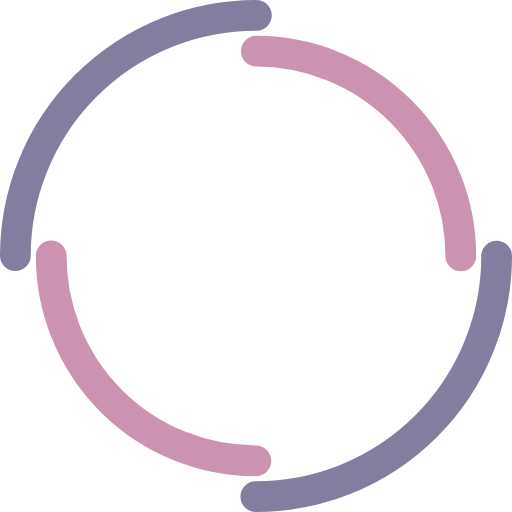
t = 0.00 s
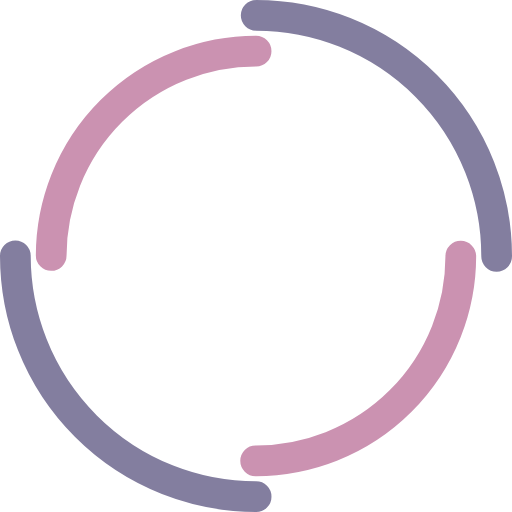
t = 0.35 s
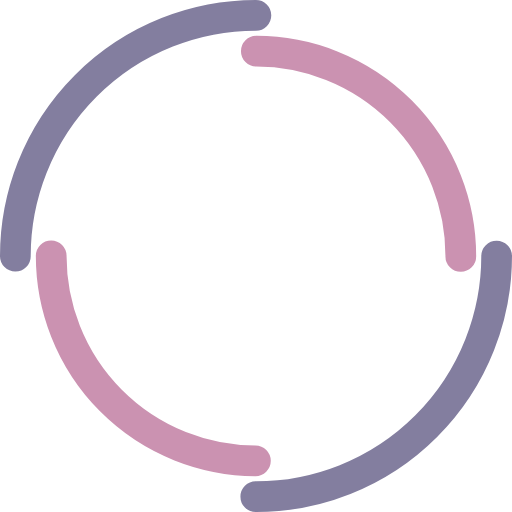
t = 0.70 s
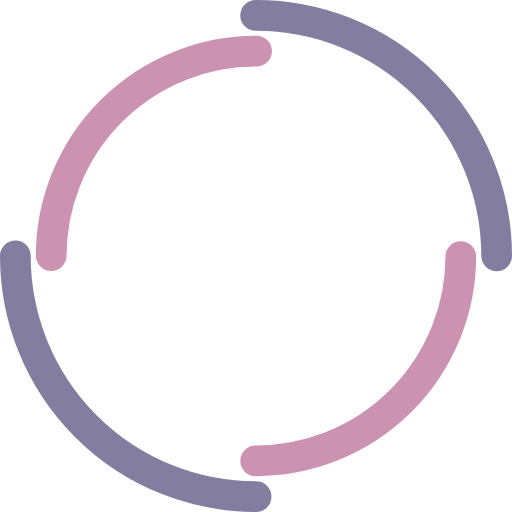
t = 1.06 s

The animated SVG that drew these frames (rendered in a browser with its animation timeline set to each time). Animation: 2 SMIL elements (animateTransform=2); one cycle of 1.41 s, repeats indefinitely.

<?xml version="1.0" encoding="utf-8"?>
<svg xmlns="http://www.w3.org/2000/svg" xmlns:xlink="http://www.w3.org/1999/xlink" style="margin: auto; background: none; display: block; shape-rendering: auto;" width="194px" height="194px" viewBox="0 0 100 100" preserveAspectRatio="xMidYMid">
<circle cx="50" cy="50" r="47" stroke-width="6" stroke="#837e9f" stroke-dasharray="73.82742735936014 73.82742735936014" fill="none" stroke-linecap="round">
  <animateTransform attributeName="transform" type="rotate" dur="1.408450704225352s" repeatCount="indefinite" keyTimes="0;1" values="0 50 50;360 50 50"></animateTransform>
</circle>
<circle cx="50" cy="50" r="40" stroke-width="6" stroke="#cb92b1" stroke-dasharray="62.83185307179586 62.83185307179586" stroke-dashoffset="62.83185307179586" fill="none" stroke-linecap="round">
  <animateTransform attributeName="transform" type="rotate" dur="1.408450704225352s" repeatCount="indefinite" keyTimes="0;1" values="0 50 50;-360 50 50"></animateTransform>
</circle>
<!-- [ldio] generated by https://loading.io/ --></svg>